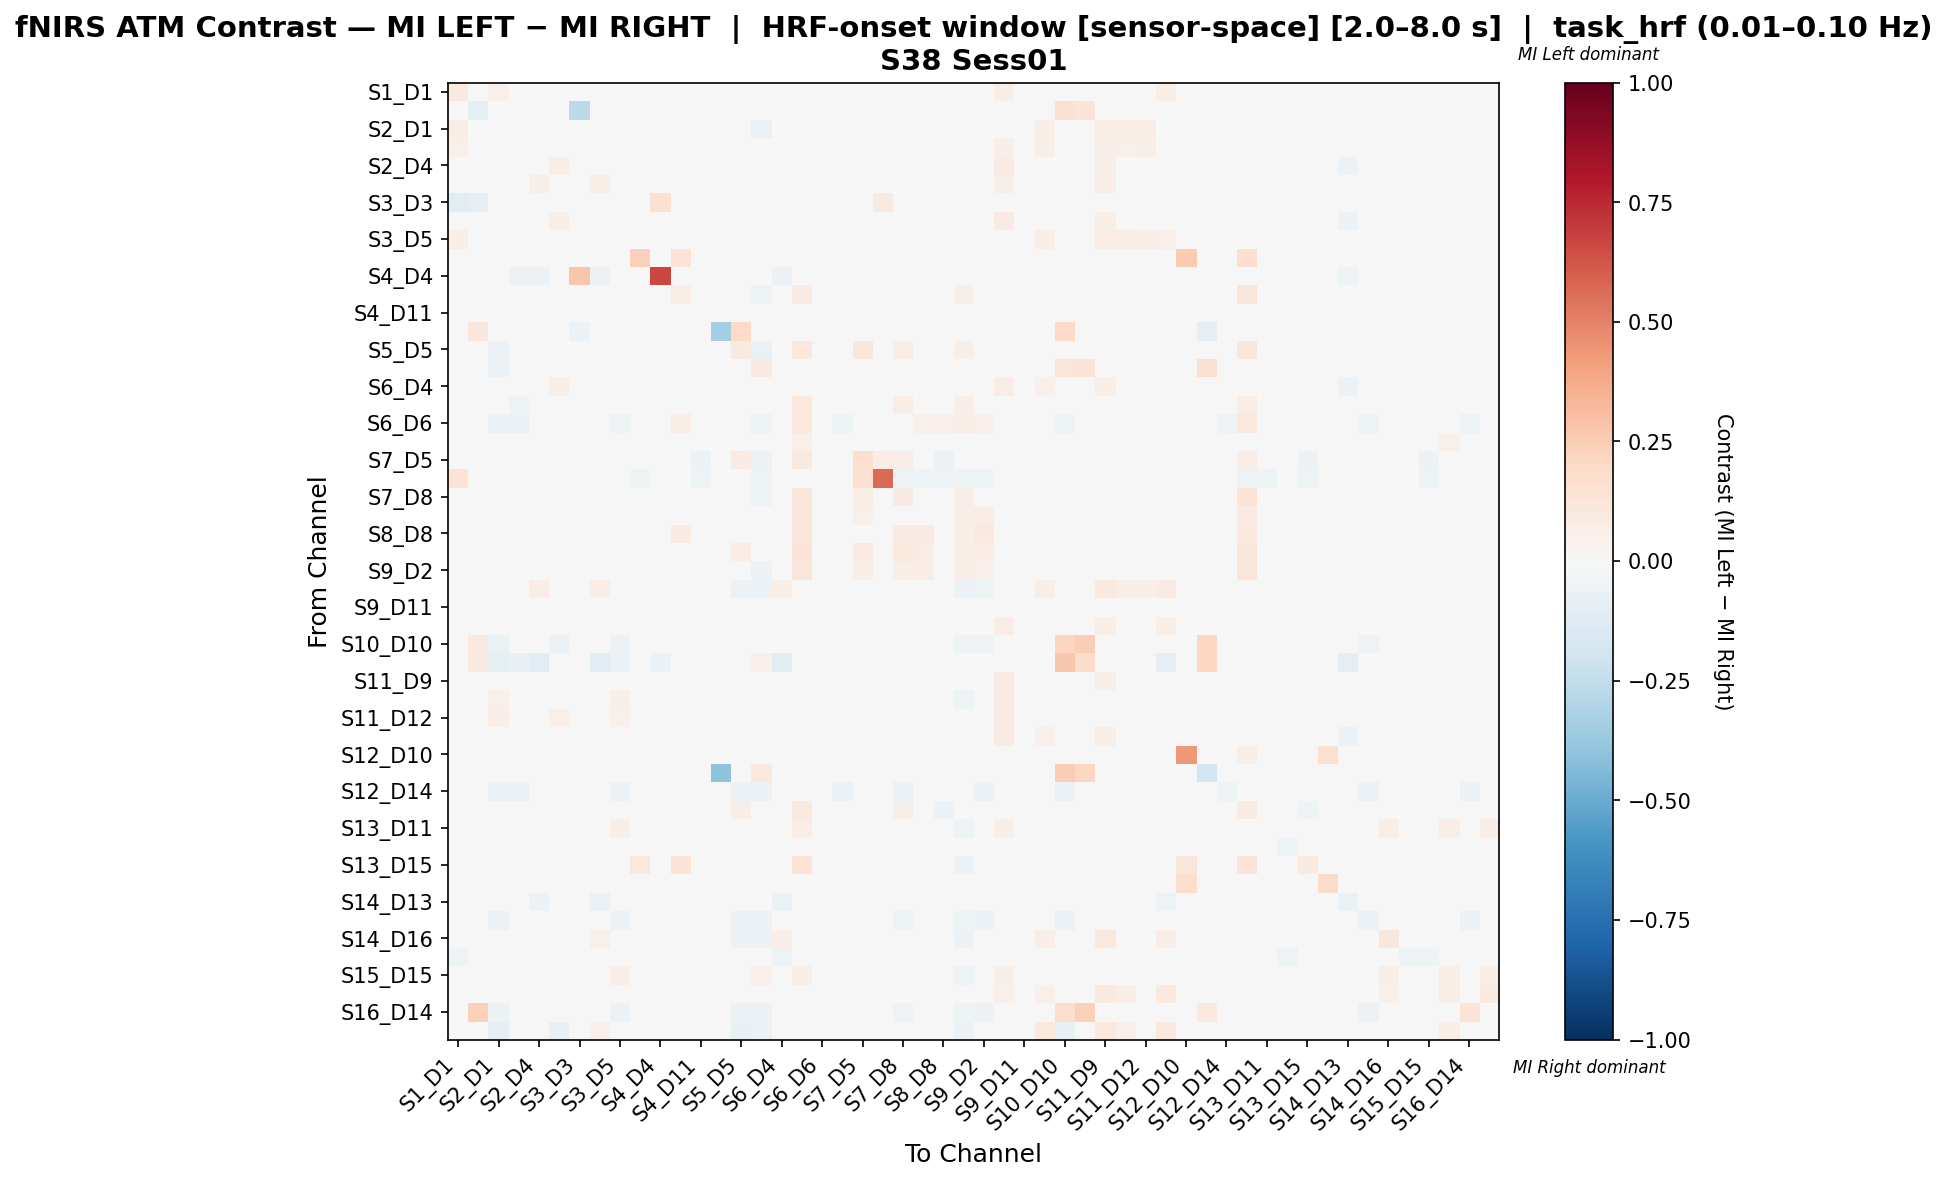

Data behind this chart, as committed beside it:
, S1_D1 hbo, S1_D3 hbo, S2_D1 hbo, S2_D2 hbo, S2_D4 hbo, S3_D1 hbo, S3_D3 hbo, S3_D4 hbo, S3_D5 hbo, S4_D2 hbo, S4_D4 hbo, S4_D6 hbo, S4_D11 hbo, S5_D3 hbo, S5_D5 hbo, S5_D7 hbo, S6_D4 hbo, S6_D5 hbo, S6_D6 hbo, S6_D8 hbo, S7_D5 hbo, S7_D7 hbo, S7_D8 hbo
S1_D1 hbo, 0.09886, 0.0, 0.05426, 0.01563, 0.02643, 0.03888, -0.01068, 0.01753, 0.04651, -0.04093, -0.02135, 0.0, -0.02491, -0.003559, 0.0, 0.0, 0.0101, 0.0, 0.0, -0.03559, 0.0, 0.03101, 0.0
S1_D3 hbo, 0.0, -0.09221, 0.0, 0.0, 0.0, 0.0, -0.2719, 0.0, 0.0, 0.0, 0.0, 0.0, 0.0, -0.04978, 0.04545, 0.0, 0.0, 0.0, 0.0, 0.0, 0.0, 0.009091, 0.0
S2_D1 hbo, 0.07463, 0.0, -0.02221, 0.001735, 0.03914, 0.02243, 0.0, 0.03914, 0.003334, 0.0, -0.02088, -0.008351, 0.0, 0.0, -0.04175, -0.06472, 0.03914, 0.0, -0.01461, -0.02296, 0.0, 0.0, -0.02923
S2_D2 hbo, 0.05125, 0.0, 0.02617, 0.0177, 0.04144, 0.04815, 0.0, 0.04009, 0.02256, -0.02148, -0.02819, -0.009396, -0.02013, 0.0, -0.02013, -0.02819, 0.0338, -0.001342, -0.01074, -0.03624, -0.004027, -0.004027, -0.02282
S2_D4 hbo, 0.02609, 0.0, 0.02857, -0.003841, 0.01876, 0.06102, 0.0, 0.01773, 0.03403, -0.03134, -0.03284, -0.001493, -0.01889, 0.0, -0.001493, -0.01092, 0.004728, 0.0055, 0.0, -0.02687, -0.001493, -0.001493, -0.001493
S3_D1 hbo, 0.03104, 0.0, 0.008524, 0.00394, 0.06124, 0.02117, 0.0, 0.05789, 0.02433, -0.02265, -0.01568, 0.0, -0.01929, 0.0, -0.02787, -0.02465, 0.04447, 0.006711, -0.005226, -0.03484, 0.0, 0.0, -0.01742
S3_D3 hbo, -0.1154, -0.09881, 0.0, 0.0, 0.0, 0.0, -0.007958, 0.0, 0.0, 0.0, 0.1552, 0.0, 0.0, -0.01923, 0.0, 0.0, 0.0, 0.0, 0.0, 0.0, 0.0, 0.08621, 0.0
S3_D4 hbo, 0.01669, 0.0, 0.02695, -0.004075, 0.01775, 0.05689, 0.0, 0.01748, 0.03505, -0.03104, -0.02969, -0.002699, -0.01836, 0.0, -0.002699, -0.01107, -0.002476, 0.005123, 0.0, -0.02699, -0.002699, -0.002699, -0.002699
S3_D5 hbo, 0.05581, 0.0, -0.01147, -0.009184, 0.03726, 0.02566, 0.0, 0.0489, 0.002471, -0.00232, -0.01624, -0.01392, 0.002331, 0.0, -0.0464, -0.0487, 0.03726, 0.006982, -0.01856, -0.03016, -0.00232, -0.00232, -0.03712
S4_D2 hbo, -0.03571, 0.0, 0.0, -0.02551, -0.03061, -0.02211, 0.0, -0.03401, 0.0, 0.2364, -0.02041, 0.1361, 0.003401, 0.0, -0.003401, -0.008503, -0.03571, -0.001701, -0.003401, -0.03912, -0.006803, -0.005102, -0.0119
S4_D4 hbo, -0.02906, 0.0, -0.02663, -0.05569, -0.05569, -0.02663, 0.28, -0.05569, -0.02179, -0.02906, 0.6692, 0.0, -0.02421, 0.0, 0.0, -0.007264, -0.05569, 0.0, 0.0, -0.02906, 0.0, 0.0, 0.0
S4_D6 hbo, 0.0, 0.0, -0.03352, -0.04469, 0.0, -0.01117, 0.0, -0.005587, -0.03352, 0.02157, 0.0, 0.06853, -0.006859, 0.0, -0.02489, -0.05028, 0.0, 0.08352, 0.004812, -0.04469, -0.006859, -0.01676, 0.02766
S4_D11 hbo, -0.03167, 0.0, 0.0, -0.02489, -0.006156, -0.001631, 0.0, 0.01257, 0.04651, 0.003525, -0.0181, 0.03972, 0.003525, 0.0, -0.004525, 0.0352, -0.008418, 0.04425, -0.002262, -0.0362, -0.00905, -0.006787, -0.02036
S5_D3 hbo, -0.02083, 0.1167, 0.0, 0.0, 0.0, 0.0, -0.0625, 0.0, 0.0, 0.0, 0.0, 0.0, 0.0, -0.3417, 0.2, 0.0, 0.0, 0.0, 0.0, 0.0, 0.0, 0.0, 0.0
S5_D5 hbo, 0.0, 0.03497, -0.05729, -0.03646, 0.0, -0.04688, 0.0, -0.002604, -0.04688, -0.007812, 0.0, -0.01823, -0.007812, 0.03497, 0.08696, -0.0651, 0.0, 0.1093, -0.02083, -0.03646, 0.1111, -0.007812, 0.07201
S5_D7 hbo, 0.0, 0.0, -0.06126, -0.0336, -0.01239, -0.03018, 0.0, 0.004322, -0.01346, -0.007905, -0.001976, -0.01383, -0.0005356, 0.0, -0.04545, 0.09115, -0.01042, 0.01672, -0.01581, -0.02767, -0.007905, -0.005929, -0.0415
S6_D4 hbo, 0.01811, 0.0, 0.0301, -0.0001235, 0.01384, 0.05888, 0.0, 0.0103, 0.03504, -0.03239, -0.03099, 0.0, -0.01621, 0.0, 0.0, -0.008475, 0.01591, 0.007018, 0.0, -0.02817, 0.0, 0.0, 0.0
S6_D5 hbo, 0.0, 0.0, -0.01786, -0.05357, -0.01357, 0.004292, 0.0, -0.02284, 0.01288, -0.03571, -0.01786, -0.00138, -0.03142, 0.0, 0.03725, -0.02713, -0.01357, 0.1023, 0.02146, -0.03571, 0.03725, -0.03571, 0.07158
S6_D6 hbo, 0.0, 0.01754, -0.05848, -0.05848, -0.005848, -0.02924, 0.0, -0.005848, -0.05263, -0.0117, -0.005848, 0.06433, 0.0, 0.01754, -0.03509, -0.05263, -0.005848, 0.1053, 0.02924, -0.05263, 0.0, 0.0, 0.04094
S6_D8 hbo, -0.02459, 0.0, -0.01913, -0.03552, 0.03077, 0.02258, 0.0, 0.02804, 0.03487, -0.03279, -0.01503, -0.01093, 0.02941, 0.0, -0.02049, 0.03077, 0.02668, 0.05127, -0.0123, -0.04645, -0.004098, -0.004098, -0.02322
S7_D5 hbo, 0.0, 0.0, 0.0, -0.02247, 0.0, 0.0, 0.0, -0.01124, 0.0, -0.04494, 0.0, -0.02247, -0.05618, 0.0, 0.08242, -0.05618, 0.0, 0.09366, 0.0, -0.02247, 0.1718, 0.07119, 0.06969
S7_D7 hbo, 0.1471, 0.0, 0.0, -0.025, 0.0, 0.0, 0.04412, -0.0125, 0.0, -0.05, 0.0, -0.025, -0.05, 0.0, -0.025, -0.05, 0.0, -0.0125, 0.0, -0.025, 0.1559, 0.5654, -0.05
S7_D8 hbo, 0.0, 0.0, -0.04, -0.035, 0.0, -0.03, 0.0, -0.0025, -0.04, -0.015, 0.0, 0.01652, -0.015, 0.0, 0.03793, -0.0525, 0.0, 0.1146, -0.0006098, -0.035, 0.0778, -0.0075, 0.08598
S8_D6 hbo, 0.0, 0.0, -0.0292, -0.0365, 0.0, -0.0146, 0.0, -0.00365, -0.0292, -0.0219, 0.0, 0.02049, -0.01825, 0.0, 0.03684, -0.04745, 0.0, 0.1164, -0.003163, -0.0365, 0.05207, -0.01095, 0.04701
S8_D8 hbo, -0.02381, 0.0, -0.01488, -0.03274, -0.02083, -0.02679, 0.0, -0.02381, -0.01488, -0.02976, -0.01339, 0.08154, -0.02827, 0.0, 0.01663, -0.02232, -0.02381, 0.1135, 0.04557, -0.04167, 0.01704, -0.004464, 0.08518
S8_D15 hbo, -0.02465, 0.0, -0.01878, -0.027, -0.02113, -0.03404, 0.0, -0.02347, -0.01643, -0.03169, -0.01408, 0.03972, -0.0223, 0.0, 0.07077, -0.02465, -0.02465, 0.1286, 0.02233, -0.03638, 0.08179, -0.003521, 0.1051
S9_D2 hbo, 0.0, 0.0, -0.04688, -0.03646, 0.0, -0.03646, 0.0, -0.002604, -0.04688, -0.004282, 0.0, 0.03699, -0.00949, 0.0, 0.02154, -0.0599, 0.0, 0.114, 0.009842, -0.03646, 0.05707, -0.007812, 0.05927
S9_D9 hbo, 0.04908, 0.0, -0.003822, 0.0007745, 0.07362, 0.02072, 0.0, 0.07336, 0.002823, -0.01329, 0.0, -0.006645, -0.01022, 0.0, -0.05648, -0.05699, 0.05521, 0.002813, -0.009967, -0.0299, -0.01329, -0.009967, -0.04651
S9_D11 hbo, -0.02837, 0.0, 0.0, -0.02837, -0.02837, -0.02837, 0.0, -0.03191, 0.0, -0.04255, -0.01773, -0.007092, -0.04255, 0.0, -0.007092, -0.01418, -0.02837, -0.003546, 0.0, -0.03546, -0.01418, -0.01064, -0.01418
S10_D9 hbo, 0.01402, 0.0, 0.04087, 0.004361, 0.03116, 0.03952, 0.0, 0.03687, 0.04263, -0.04225, -0.02113, -0.003521, -0.02861, 0.0, -0.008803, -0.00617, 0.02633, 0.004393, 0.0, -0.03345, -0.007042, -0.005282, -0.007042
S10_D10 hbo, 0.0, 0.1012, -0.0694, -0.03785, 0.0, -0.05678, 0.0, 0.0, -0.05678, 0.0, 0.0, -0.01577, 0.0, 0.01786, -0.04839, 0.03179, 0.0, 0.0, -0.02524, -0.03785, 0.0, 0.0, -0.04732
S10_D12 hbo, 0.0, 0.09333, -0.09524, -0.07143, -0.1071, 0.0, 0.0, -0.1071, -0.05952, 0.0, -0.05952, 0.0, 0.0, 0.0, 0.0, 0.05381, -0.1071, 0.0, 0.0, 0.0, 0.0, 0.0, 0.0
S11_D9 hbo, 0.006849, 0.0, 0.04323, -0.003514, 0.03567, 0.0449, 0.0, 0.03336, 0.04323, -0.04157, -0.02771, -0.002309, -0.03176, 0.0, -0.002309, 0.003454, 0.02126, 0.003454, 0.0, -0.03926, -0.002309, -0.002309, -0.002309
S11_D11 hbo, 0.01186, 0.0, 0.05243, 0.01241, 0.02513, 0.03862, 0.0, 0.03444, 0.05618, -0.04624, -0.02312, 0.0, -0.02323, 0.0, 0.0, 0.007491, 0.01561, 0.007491, 0.0, -0.04046, 0.0, 0.0, 0.0
S11_D12 hbo, 0.02457, 0.0, 0.06335, 0.01844, 0.04433, 0.05464, 0.0, 0.04227, 0.0543, -0.04742, -0.02474, 0.0, -0.02887, 0.0, 0.0, 0.0, 0.02457, 0.0, 0.0, -0.0433, 0.0, 0.0, 0.0
S11_D13 hbo, 0.0428, 0.0, 0.02365, -0.005386, -0.005002, 0.03731, 0.0, 0.01011, 0.03134, -0.02885, -0.03077, 0.0, -0.02381, 0.0, 0.0, -0.01492, -0.004733, 0.006231, 0.0, -0.02885, 0.0, 0.0, 0.0
S12_D10 hbo, -0.03837, 0.0, 0.0, -0.02158, -0.03118, -0.02638, 0.0, -0.03357, 0.0, 0.04303, -0.01918, 0.04651, -0.01955, 0.0, 0.0, 0.0, -0.03837, 0.0, 0.0, -0.03837, 0.0, 0.0, 0.0
S12_D12 hbo, 0.0129, -0.03011, 0.0, 0.0, 0.0, 0.0, 0.0, 0.0, 0.0, 0.0, 0.0, 0.0, 0.0, -0.4011, 0.03226, 0.1032, 0.0, 0.0, 0.0, 0.0, 0.0, 0.0, 0.0
S12_D14 hbo, 0.0, 0.0, -0.05882, -0.05882, 0.0, -0.03922, 0.0, 0.0, -0.05882, 0.0, 0.0, -0.02451, 0.0, 0.0, -0.05882, -0.05882, 0.0, 0.0, -0.03922, -0.05882, 0.0, 0.0, -0.05882
S13_D6 hbo, 0.0, 0.0, 0.0, -0.01587, 0.0, 0.0, 0.0, -0.007937, 0.0, -0.01348, 0.0, 0.02859, -0.03532, 0.0, 0.05836, -0.03968, 0.0, 0.09687, 0.0139, -0.01587, 0.04686, -0.02381, 0.0568
S13_D11 hbo, -0.03642, 0.0, 0.0, -0.02483, -0.009718, 0.000216, 0.0, 0.03045, 0.06522, -0.04636, -0.01987, -0.003311, -0.01137, 0.0, -0.003311, 0.0352, -0.01468, 0.06356, 0.0, -0.03808, 0.01512, 0.01677, -0.01325
S13_D13 hbo, -0.03919, 0.0, -0.01016, -0.03193, -0.03919, -0.01887, 0.0, -0.0479, -0.01016, -0.03919, -0.02612, -0.002903, -0.02467, 0.0, -0.002903, -0.008708, -0.04935, -0.001451, 0.0, -0.03338, -0.004354, -0.004354, -0.004354
S13_D15 hbo, -0.02782, 0.0, -0.01082, -0.02164, -0.02318, -0.03091, 0.0, -0.02628, -0.01082, 0.1042, -0.01546, 0.1382, 0.04206, 0.0, -0.01391, -0.01855, -0.02782, 0.1413, -0.001546, -0.03555, -0.006182, -0.004637, -0.02009
S14_D12 hbo, -0.04114, 0.0, 0.0, -0.02326, -0.02343, -0.01091, 0.0, -0.01288, 0.02469, -0.01824, -0.02147, 0.02469, -0.0003534, 0.0, 0.0, 0.02469, -0.0288, 0.02469, 0.0, -0.03757, 0.0, 0.0, 0.0
S14_D13 hbo, -0.03771, 0.0, -0.02112, -0.03469, -0.06033, -0.01961, 0.0, -0.06637, -0.01508, -0.03017, -0.03017, 0.0, -0.02112, 0.0, 0.0, -0.01659, -0.06335, 0.0, 0.0, -0.02564, 0.0, 0.0, 0.0
S14_D14 hbo, 0.0, 0.0, -0.06228, -0.04152, 0.0, -0.04844, 0.0, 0.0, -0.06228, 0.0, 0.0, -0.0173, 0.0, 0.0, -0.06228, -0.06228, 0.0, 0.0, -0.02768, -0.04152, 0.0, 0.0, -0.0519
S14_D16 hbo, 0.00813, 0.0, -0.04771, -0.01015, 0.03252, -0.007057, 0.0, 0.05183, -0.006067, -0.0203, 0.0, -0.01015, -0.01217, 0.0, -0.05584, -0.05988, 0.06504, 0.01118, 0.0, -0.01015, -0.0203, -0.01523, -0.03553
S15_D13 hbo, -0.05, 0.0, 0.0, -0.02407, -0.03704, -0.02407, 0.0, -0.0463, 0.0, -0.04444, -0.02222, 0.0, -0.02593, 0.0, 0.0, 0.0, -0.05, 0.0, 0.0, -0.03889, 0.0, 0.0, 0.0
S15_D15 hbo, -0.03816, 0.0, 0.0, -0.02385, -0.0005465, 0.01058, 0.0, 0.02593, 0.0625, -0.04452, -0.01908, -0.00318, -0.0005465, 0.0, -0.00318, 0.05455, -0.006906, 0.06091, 0.0, -0.03657, -0.006359, -0.004769, -0.01113
S15_D16 hbo, 0.0, 0.0, 0.0, -0.04082, 0.01562, 0.01562, 0.0, 0.04209, 0.04688, -0.04082, 0.0, -0.04082, -0.02519, 0.0, -0.04082, -0.009566, 0.01562, 0.01084, 0.0, -0.04082, -0.04082, -0.04082, -0.04082
S16_D14 hbo, 0.0, 0.2381, -0.06115, -0.04317, 0.0, -0.04676, 0.0, 0.0, -0.06115, 0.0, 0.0, -0.01799, 0.0, 0.0, -0.06115, -0.06115, 0.0, 0.0, -0.02878, -0.04317, 0.0, 0.0, -0.05396
S16_D16 hbo, 0.0, 0.0, -0.08876, -0.01775, 0.01333, -0.07542, 0.0, 0.05333, -0.01325, 0.0, 0.0, 0.0, 0.01333, 0.0, -0.07101, -0.05617, 0.01333, 0.02667, 0.0, -0.01775, 0.0, 0.0, -0.0355
